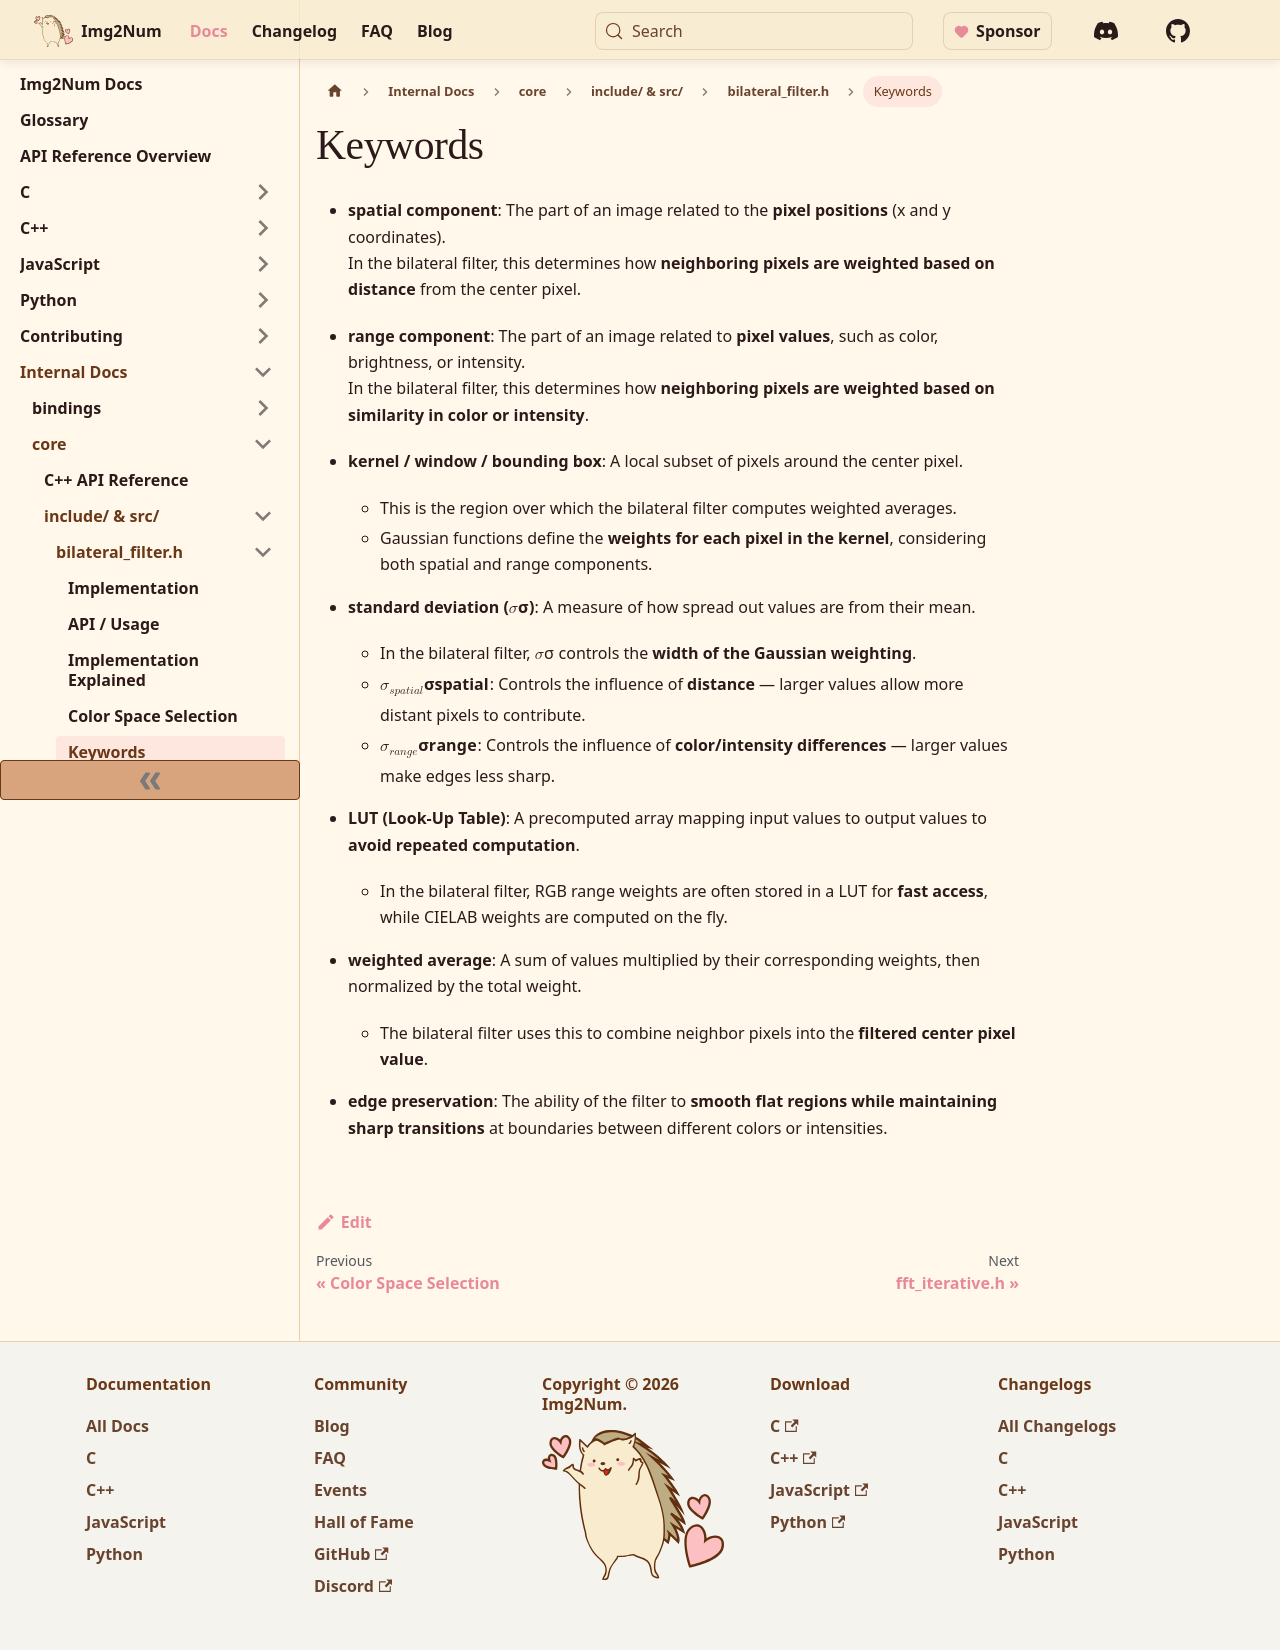

repository: Ryan-Millard/Img2Num · page: docs/internal/core/internal-code/bilateral_filter/keywords/index.html · generator: docusaurus

---
id: keywords
title: Keywords
---

- **spatial component**: The part of an image related to the **pixel positions** (x and y coordinates).  
  In the bilateral filter, this determines how **neighboring pixels are weighted based on distance** from the center pixel.

- **range component**: The part of an image related to **pixel values**, such as color, brightness, or intensity.  
  In the bilateral filter, this determines how **neighboring pixels are weighted based on similarity in color or intensity**.

- **kernel / window / bounding box**: A local subset of pixels around the center pixel.
  - This is the region over which the bilateral filter computes weighted averages.
  - Gaussian functions define the **weights for each pixel in the kernel**, considering both spatial and range components.

- **standard deviation ($\sigma$)**: A measure of how spread out values are from their mean.
  - In the bilateral filter, $\sigma$ controls the **width of the Gaussian weighting**.
  - **$\sigma_{spatial}$**: Controls the influence of **distance** — larger values allow more distant pixels to contribute.
  - **$\sigma_{range}$**: Controls the influence of **color/intensity differences** — larger values make edges less sharp.

- **LUT (Look-Up Table)**: A precomputed array mapping input values to output values to **avoid repeated computation**.
  - In the bilateral filter, RGB range weights are often stored in a LUT for **fast access**, while CIELAB weights are computed on the fly.

- **weighted average**: A sum of values multiplied by their corresponding weights, then normalized by the total weight.
  - The bilateral filter uses this to combine neighbor pixels into the **filtered center pixel value**.

- **edge preservation**: The ability of the filter to **smooth flat regions while maintaining sharp transitions** at boundaries between different colors or intensities.
